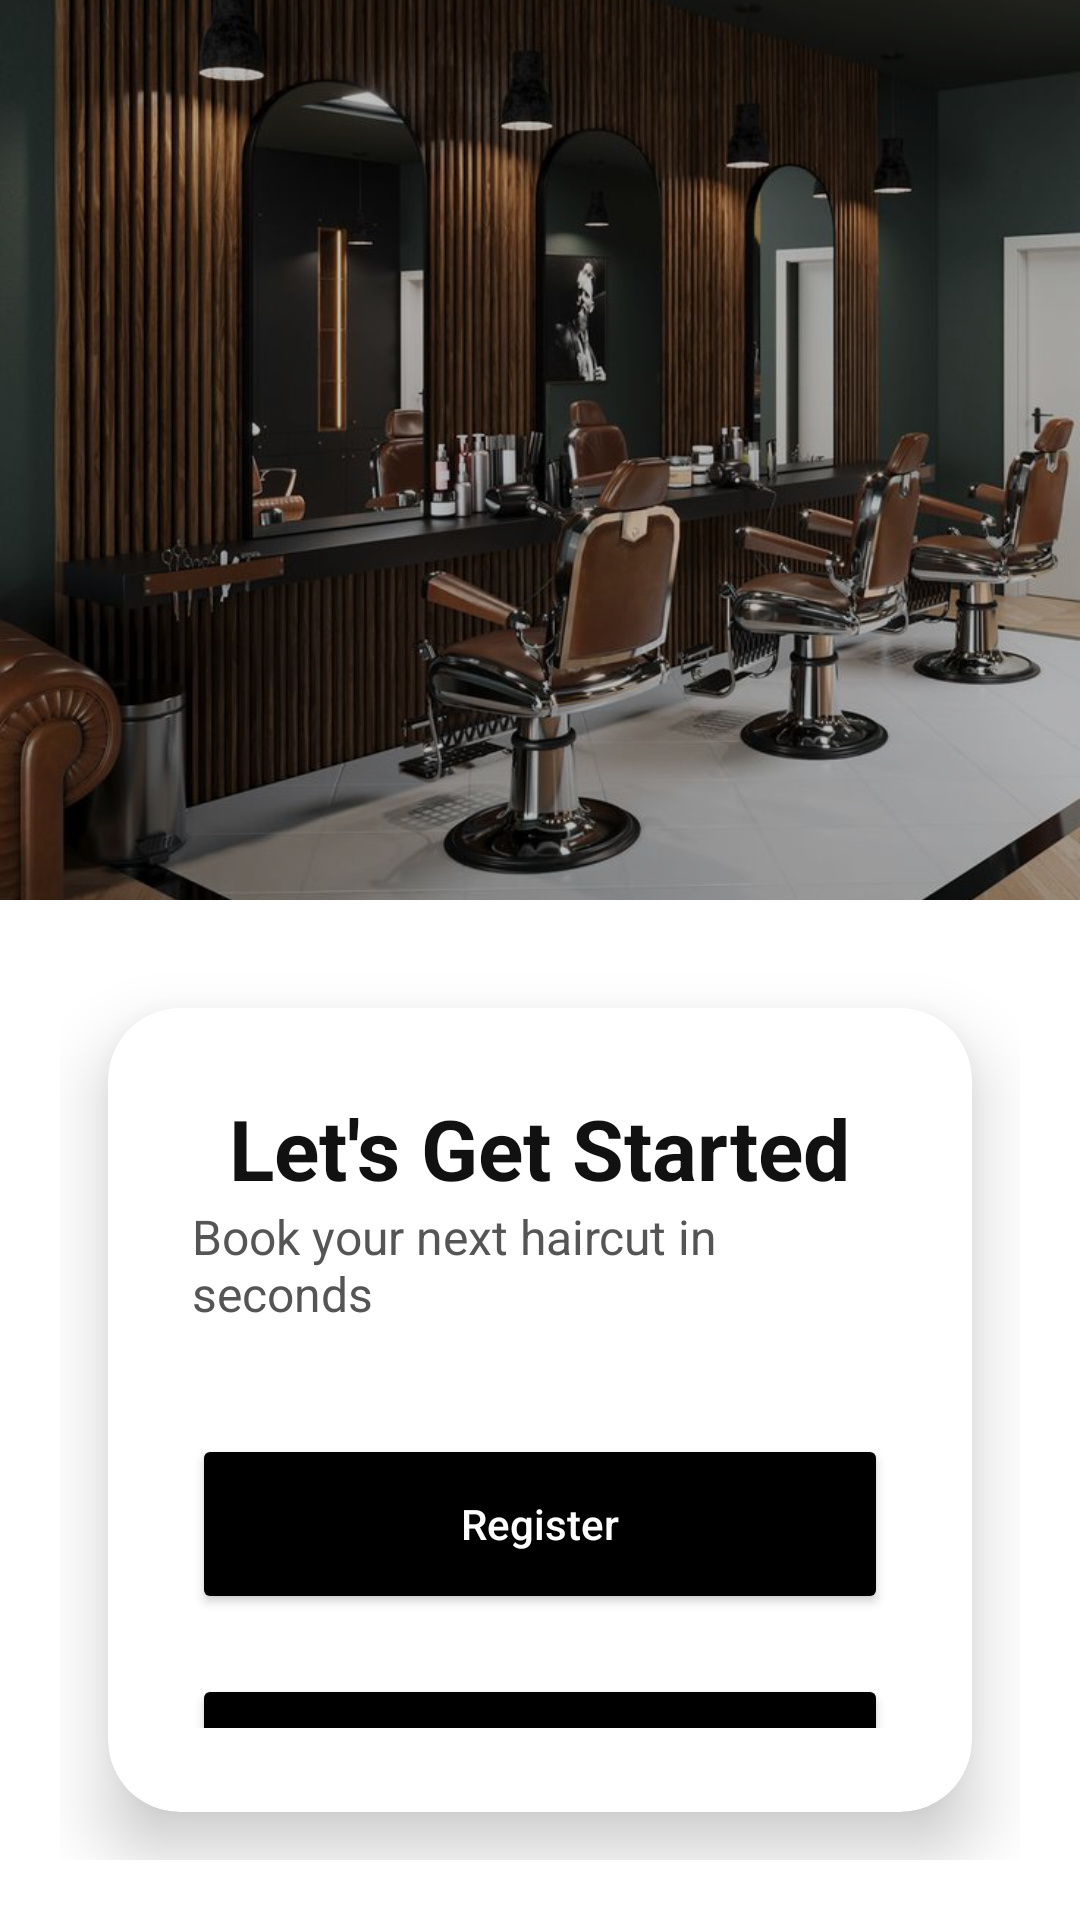

Produce the Android XML layout that renders to this screen, including the resource entries it uses.
<!-- AndroidManifest.xml: application theme Theme.TheGentlemensBar -->
<!-- res/layout/activity_welcome.xml -->
<?xml version="1.0" encoding="utf-8"?>
<LinearLayout
    xmlns:android="http://schemas.android.com/apk/res/android"
    xmlns:app="http://schemas.android.com/apk/res-auto"
    android:layout_width="match_parent"
    android:layout_height="match_parent"
    android:orientation="vertical"
    android:background="@color/white">

    
    <FrameLayout
        android:layout_width="match_parent"
        android:layout_height="300dp">

        <ImageView
            android:layout_width="match_parent"
            android:layout_height="match_parent"
            android:src="@drawable/backgroundimage"
            android:scaleType="centerCrop"
            android:contentDescription="Welcome Background"/>

        
        <View
            android:layout_width="match_parent"
            android:layout_height="match_parent"
            android:background="#40000000"/>

        
        <ImageView
            android:layout_width="140dp"
            android:layout_height="140dp"
            android:src="@drawable/barber_logo"
            android:layout_gravity="center"
            android:contentDescription="App Logo"/>
    </FrameLayout>

    
    <LinearLayout
        android:layout_width="match_parent"
        android:layout_height="match_parent"
        android:gravity="center"
        android:orientation="vertical"
        android:padding="20dp">

        <androidx.cardview.widget.CardView
            android:layout_width="match_parent"
            android:layout_height="wrap_content"
            android:layout_margin="16dp"
            app:cardCornerRadius="24dp"
            app:cardElevation="14dp"
            app:cardBackgroundColor="@color/white">

            <LinearLayout
                android:layout_width="match_parent"
                android:layout_height="wrap_content"
                android:gravity="center_horizontal"
                android:orientation="vertical"
                android:padding="28dp">

                <TextView
                    android:layout_width="wrap_content"
                    android:layout_height="wrap_content"
                    android:text="Let's Get Started"
                    android:textColor="#111111"
                    android:textSize="28sp"
                    android:textStyle="bold" />

                <TextView
                    android:layout_width="wrap_content"
                    android:layout_height="wrap_content"
                    android:layout_marginBottom="36dp"
                    android:text="Book your next haircut in seconds"
                    android:textColor="#555555"
                    android:textSize="16sp" />

                
                <Button
                    android:id="@+id/registerBtn"
                    android:layout_width="match_parent"
                    android:layout_height="60dp"
                    android:layout_marginBottom="20dp"
                    android:backgroundTint="@color/black"
                    android:text="Register"
                    android:textAllCaps="false"
                    android:textColor="@color/white" />

                
                <Button
                    android:id="@+id/loginBtn"
                    android:layout_width="match_parent"
                    android:layout_height="60dp"
                    android:backgroundTint="@color/black"
                    android:text="Login"
                    android:textAllCaps="false"
                    android:textColor="@color/white" />
            </LinearLayout>
        </androidx.cardview.widget.CardView>
    </LinearLayout>
</LinearLayout>
<!-- resources referenced by this layout -->
<resources>
  <color name="black">#FF000000</color>
  <color name="white">#FFFFFFFF</color>
  <!-- drawable backgroundimage: jpg bitmap (drawable, 98177 bytes) -->
  <style name="Theme.TheGentlemensBar" parent="Theme.MaterialComponents.Light.NoActionBar">
          
          <item name="colorPrimary">@color/black</item>
          <item name="colorPrimaryVariant">@color/black</item>
          <item name="colorOnPrimary">@color/white</item>
  
          
          <item name="colorSecondary">@color/black</item>
          <item name="colorOnSecondary">@color/white</item>
  
          
          <item name="android:statusBarColor">@color/black</item>
  
          
          <item name="android:windowBackground">#F5F5F5</item>
          <item name="colorSurface">@color/white</item>
          <item name="colorOnSurface">@color/black</item>
      </style>
</resources>
